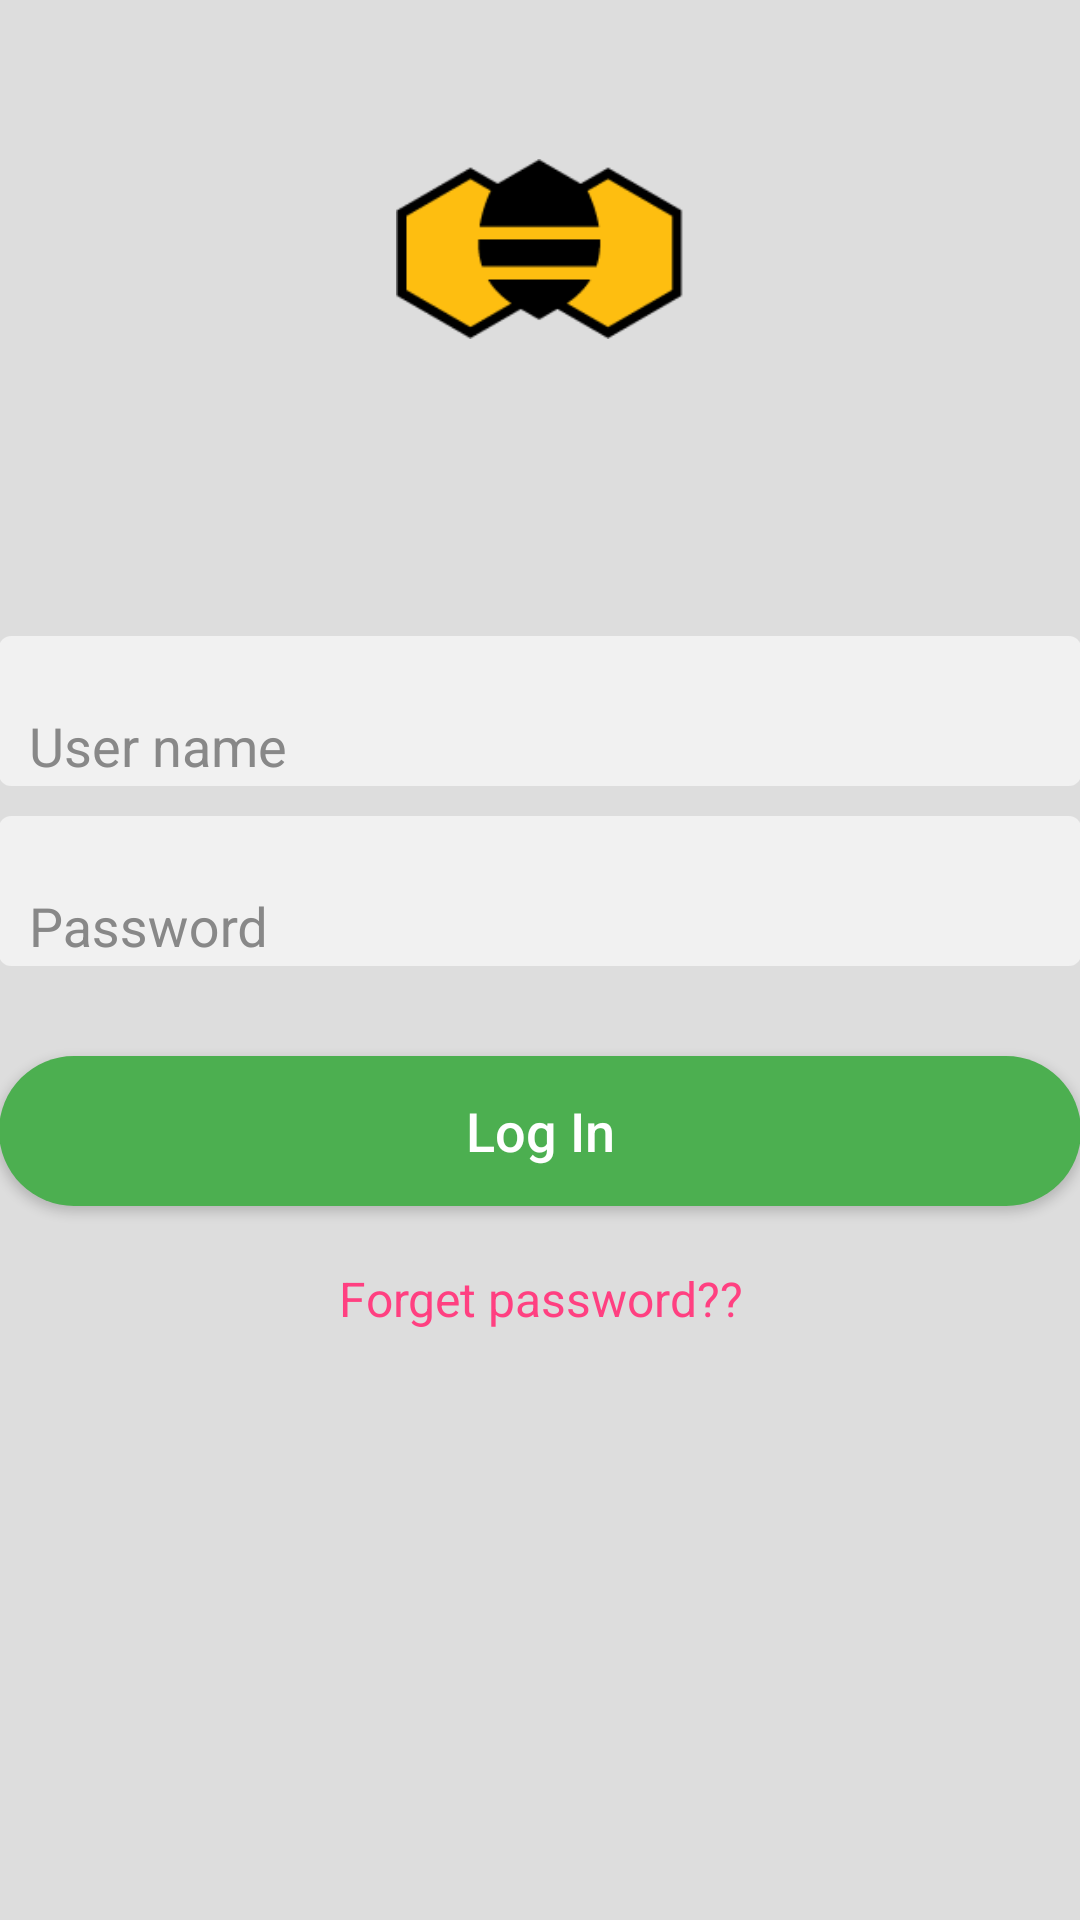

Write the Android layout XML for this screen, with the resource values it uses.
<!-- AndroidManifest.xml: application theme AppTheme -->
<!-- res/layout/activity_login.xml -->
<?xml version="1.0" encoding="utf-8"?>
<LinearLayout xmlns:android="http://schemas.android.com/apk/res/android"
    xmlns:tools="http://schemas.android.com/tools"
    android:layout_width="match_parent"
    android:layout_height="match_parent"
    android:orientation="vertical"
    tools:context="com.csi.salesdistribution.Login">


    <RelativeLayout
        android:id="@+id/activity_login"
        android:layout_width="match_parent"
        android:layout_height="match_parent"
        android:background="#ddd"
        android:paddingBottom="@dimen/activity_vertical_margin"
        android:paddingLeft="@dimen/activity_horizontal_margin"
        android:paddingRight="@dimen/activity_horizontal_margin"
        android:paddingTop="@dimen/activity_vertical_margin">

        <ImageView
            android:id="@+id/logo"
            android:layout_width="96dp"
            android:layout_height="126dp"
            android:layout_alignParentTop="true"
            android:layout_centerInParent="true"
            android:layout_marginTop="20dp"
            android:src="@drawable/logo_csi" />



        <LinearLayout
            android:layout_width="match_parent"
            android:layout_height="wrap_content"
            android:layout_alignParentLeft="true"
            android:layout_alignParentStart="true"
            android:layout_centerVertical="true"
            android:orientation="vertical">
            <Space
                android:layout_width="1dp"
                android:layout_height="28dp"/>

            <android.support.design.widget.TextInputLayout
                android:layout_width="match_parent"
                android:layout_height="50dp"
                android:textColorHint="@color/textColor"
                android:background="@drawable/login_edittext_style">

            <EditText
                android:id="@+id/userId"
                android:layout_width="match_parent"
                android:layout_height="50dp"
                android:hint="User name"
                android:paddingLeft="10dp"
                android:paddingStart="10dp"
                android:textColor="#888"
                android:textColorHint="#888" />
            </android.support.design.widget.TextInputLayout>

            <Space
                android:layout_width="1dp"
                android:layout_height="10dp"/>


            <android.support.design.widget.TextInputLayout
                android:layout_width="match_parent"
                android:layout_height="50dp"
                android:textColorHint="@color/textColor"
                android:background="@drawable/login_edittext_style">
            <EditText
                android:id="@+id/password"
                android:layout_width="match_parent"
                android:layout_height="50dp"
                android:layout_marginTop="20dp"
                android:hint="Password"
                android:inputType="textPassword"
                android:paddingLeft="10dp"
                android:paddingStart="10dp"
                android:textColor="#888"
                android:textColorHint="#888" />
            </android.support.design.widget.TextInputLayout>

            <Button
                android:id="@+id/login"
                android:layout_width="match_parent"
                android:layout_height="50dp"
                android:layout_marginTop="30dp"
                android:background="@drawable/login_button_style"
                android:textSize="18sp"
                android:text="@string/login"
                android:textAllCaps="false"
                android:textColor="@color/white" />
            <Space
                android:layout_width="1dp"
                android:layout_height="15dp"/>
            <TextView android:id="@+id/forget_password"
                android:layout_width="fill_parent"
                android:layout_height="wrap_content"
                android:layout_marginBottom="4dp"
                android:paddingTop="5dp"
                android:text="@string/forget_password"
                android:gravity="center"
                android:textSize="16dip"
                android:textColor="@color/colorAccent"/>
            <Space
                android:layout_width="1dp"
                android:layout_height="8dp"/>
           

        </LinearLayout>

    </RelativeLayout>

</LinearLayout>
<!-- resources referenced by this layout -->
<resources>
  <color name="colorAccent">#FF4081</color>
  <color name="textColor">#888</color>
  <color name="white">#FFFFFF</color>
  <!-- drawable login_button_style (drawable) -->
  <?xml version="1.0" encoding="utf-8"?>
  <shape xmlns:android="http://schemas.android.com/apk/res/android">
      <solid
          android:color="@color/md_green_500" />
      <corners
          android:topLeftRadius="25dp"
          android:topRightRadius="25dp"
          android:bottomLeftRadius="25dp"
          android:bottomRightRadius="25dp"/>
  </shape>
  <!-- drawable login_edittext_style (drawable) -->
  <?xml version="1.0" encoding="utf-8"?>
  <shape xmlns:android="http://schemas.android.com/apk/res/android">
      <solid
          android:color="#f1f1f1" />
      <corners
          android:topLeftRadius="4dp"
          android:topRightRadius="4dp"
          android:bottomLeftRadius="4dp"
          android:bottomRightRadius="4dp"/>
  
      <stroke
          android:color="#999"
         />
  </shape>
  <!-- drawable logo_csi: png bitmap (drawable, 5387 bytes) -->
  <string name="forget_password">Forget password??</string>
  <string name="login">Log In</string>
  <style name="AppTheme" parent="Theme.AppCompat.NoActionBar">
          
          
          <item name="colorPrimary">@color/md_green_400</item>
          <item name="colorPrimaryDark">@color/md_green_500</item>
          <item name="colorAccent">@color/colorAccent</item>
      </style>
  <color name="md_green_500">#4caf50</color>
  <color name="md_green_400">#66bb6a</color>
</resources>
